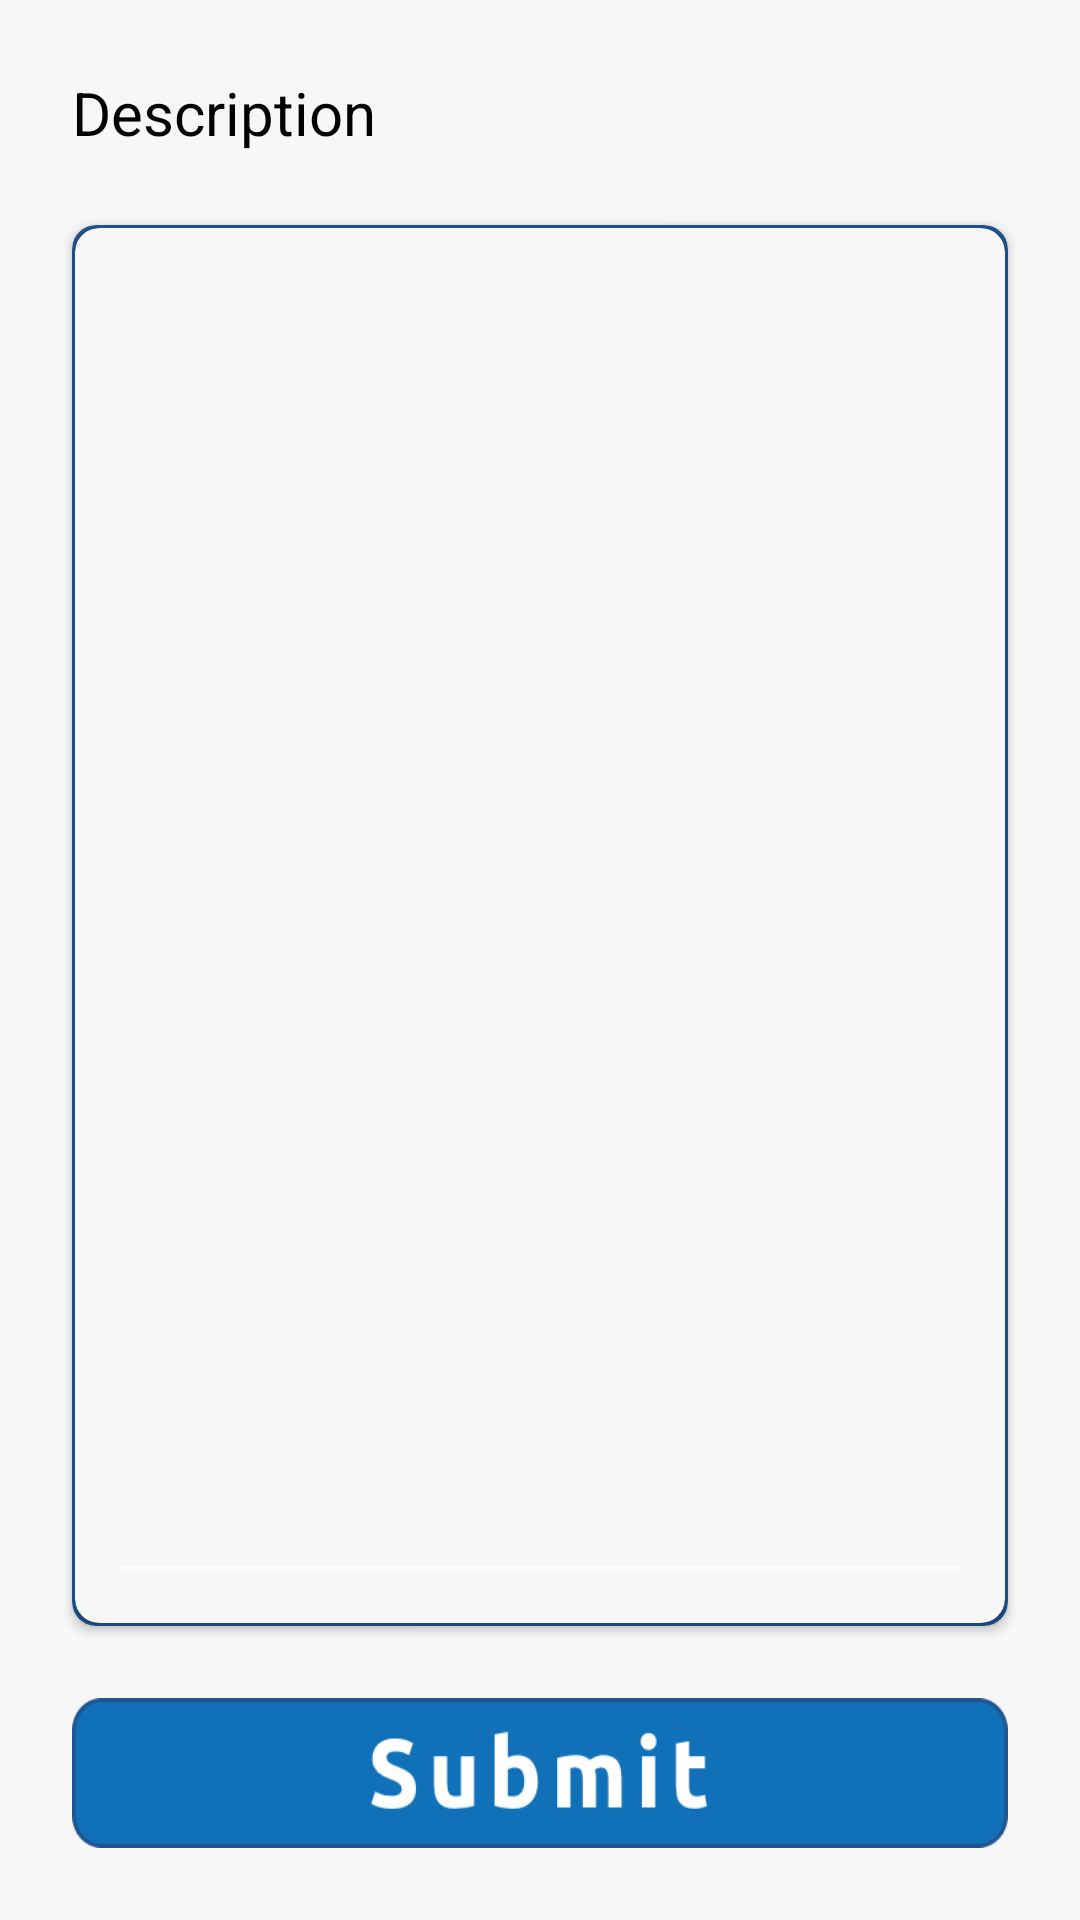

Layout XML and referenced resources for this Android screen:
<!-- AndroidManifest.xml: application theme Theme.Design.NoActionBar -->
<!-- res/layout/fragment_post_answer_screen.xml -->
<?xml version="1.0" encoding="utf-8"?>
<androidx.constraintlayout.widget.ConstraintLayout

    android:layout_width="match_parent"
    android:layout_height="match_parent"
    xmlns:app="http://schemas.android.com/apk/res-auto"
    android:background="#F7F7F7"
    xmlns:android="http://schemas.android.com/apk/res/android">
    <TextView
        android:layout_width="wrap_content"
        android:layout_height="wrap_content"
        app:layout_constraintLeft_toLeftOf="parent"
        android:textColor="@color/black"
        android:text="Description"
        android:textSize="20dp"
        android:layout_margin="24dp"
        app:layout_constraintTop_toTopOf="parent"
        android:id="@+id/post_answer_screen_description_text"
        />
    <androidx.cardview.widget.CardView
        android:layout_width="0dp"
        android:layout_height="0dp"
        app:layout_constraintLeft_toLeftOf="parent"
        android:layout_marginTop="24dp"
        app:layout_constraintTop_toBottomOf="@id/post_answer_screen_description_text"
        android:id="@+id/central_card"
        android:layout_marginHorizontal="24dp"
        app:cardBackgroundColor="#1F5491"
        app:cardCornerRadius="8dp"
        app:layout_constraintBottom_toTopOf="@id/solution_submit_btn"
        app:layout_constraintRight_toRightOf="parent">
    <androidx.cardview.widget.CardView
        android:layout_width="match_parent"
        android:layout_height="match_parent"
        app:layout_constraintLeft_toLeftOf="parent"
        app:cardBackgroundColor="#F7F7F7"
        app:cardCornerRadius="8dp"
        android:layout_margin="1dp"
        >
        <EditText
            android:layout_width="match_parent"
            android:layout_height="match_parent"
            android:layout_margin="10dp"
            android:id="@+id/solution_input"
            android:textColor="@color/black"
            android:textSize="20dp"
            android:textAlignment="textStart"
            android:gravity="start" />
    </androidx.cardview.widget.CardView>
    </androidx.cardview.widget.CardView>

<ImageButton
        android:layout_width="0dp"
        android:layout_height="50dp"
        android:id="@+id/solution_submit_btn"
        android:src="@drawable/solution_submit_btn"
        app:layout_constraintBottom_toBottomOf="parent"
        app:layout_constraintLeft_toLeftOf="parent"
        app:layout_constraintRight_toRightOf="parent"
        app:layout_constraintTop_toBottomOf="@id/central_card"
        android:layout_margin="24dp"
        android:scaleType="fitXY"
        android:background="@null"

        />

</androidx.constraintlayout.widget.ConstraintLayout>
<!-- resources referenced by this layout -->
<resources>
  <color name="black">#000000</color>
  <!-- drawable solution_submit_btn: png bitmap (drawable, 8535 bytes) -->
</resources>
